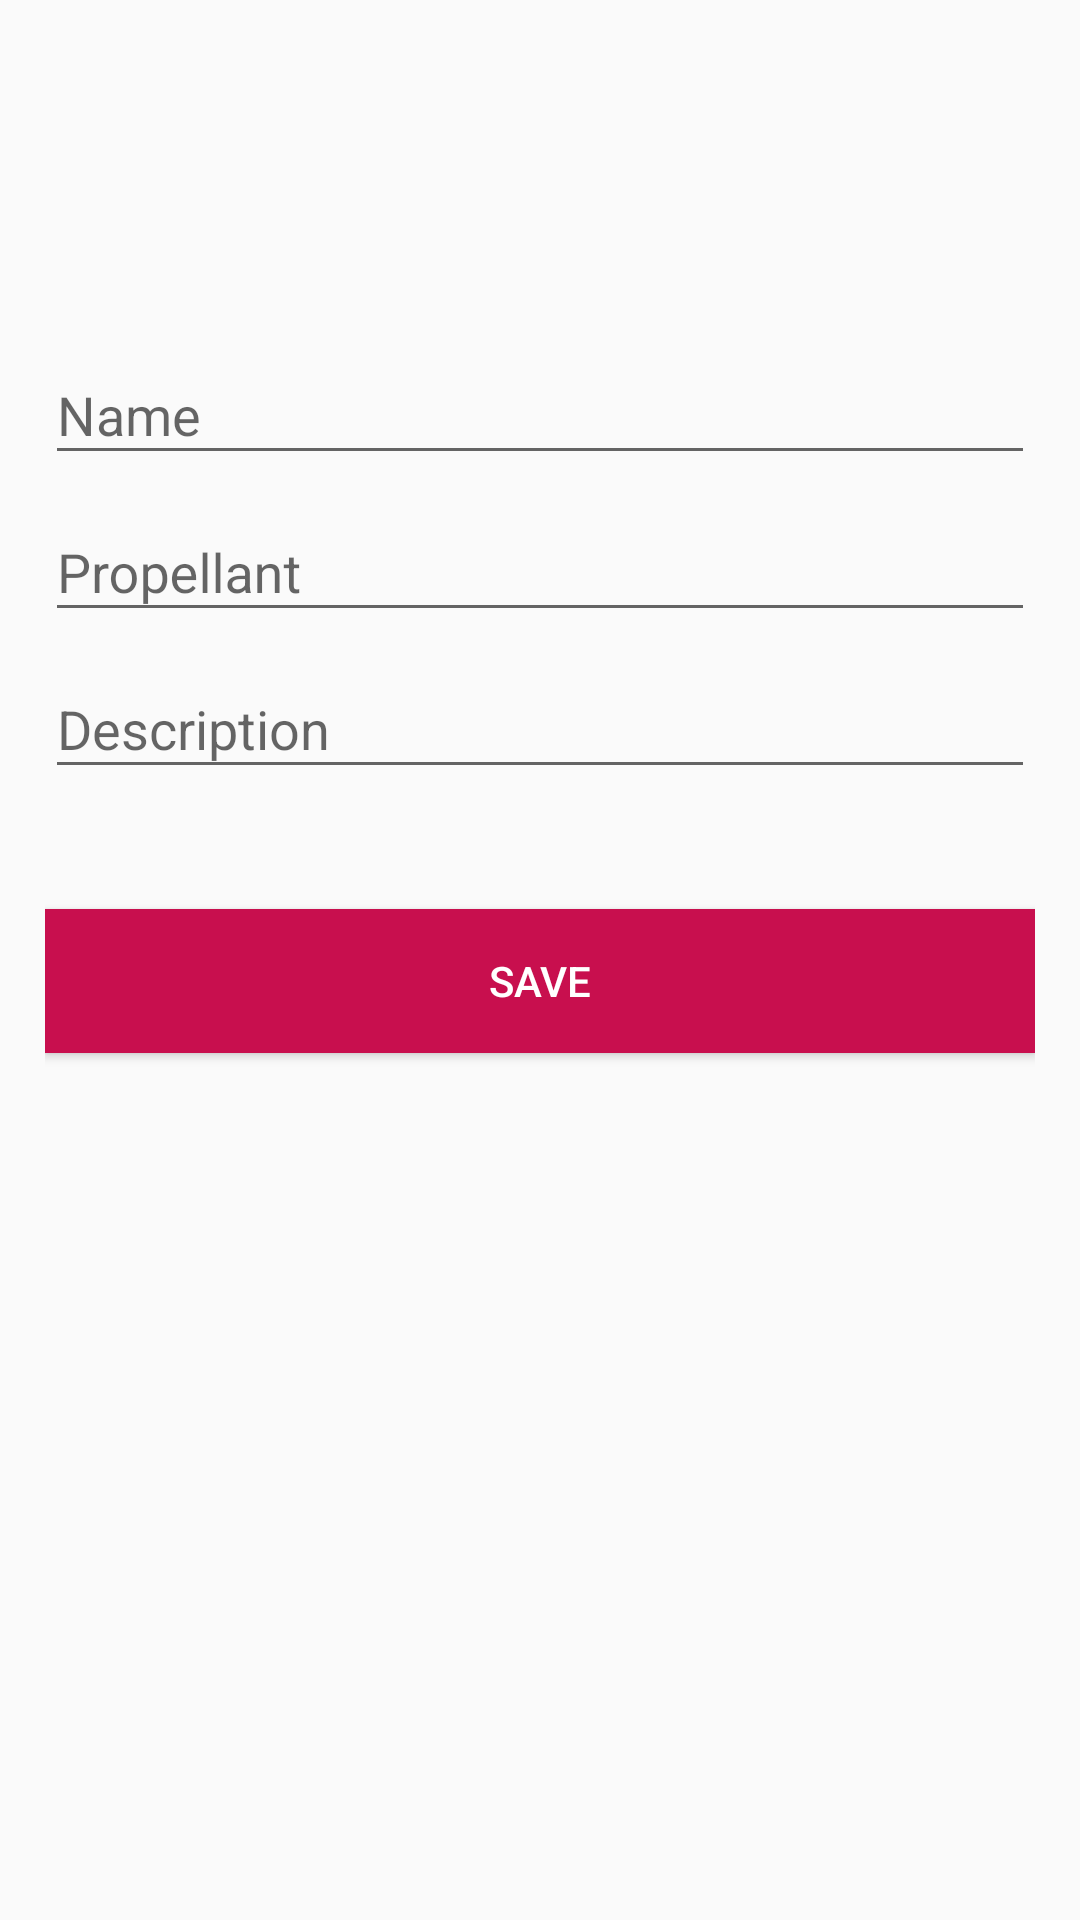

Layout XML and referenced resources for this Android screen:
<!-- AndroidManifest.xml: application theme AppTheme -->
<!-- res/layout/input_dialog.xml -->
<?xml version="1.0" encoding="utf-8"?>
<LinearLayout xmlns:android="http://schemas.android.com/apk/res/android"
    android:orientation="vertical" android:layout_width="match_parent"
    android:layout_height="match_parent">

    <LinearLayout
        android:layout_width="match_parent"
        android:layout_height="match_parent"
        android:layout_marginTop="?attr/actionBarSize"
        android:orientation="vertical"
        android:paddingLeft="15dp"
        android:paddingRight="15dp"
        android:paddingTop="50dp">

        <android.support.design.widget.TextInputLayout
            android:id="@+id/nameLayout"
            android:layout_width="match_parent"
            android:layout_height="wrap_content">

            <EditText
                android:id="@+id/nameEditText"
                android:layout_width="match_parent"
                android:layout_height="wrap_content"
                android:hint="Name"
                android:singleLine="true" />
        </android.support.design.widget.TextInputLayout>

        <android.support.design.widget.TextInputLayout
            android:id="@+id/propLayout"
            android:layout_width="match_parent"
            android:layout_height="wrap_content">

            <EditText
                android:id="@+id/propellantEditText"
                android:layout_width="match_parent"
                android:layout_height="wrap_content"
                android:hint="Propellant"
                android:singleLine="true" />

            <android.support.design.widget.TextInputLayout
                android:id="@+id/descLayout"
                android:layout_width="match_parent"
                android:layout_height="wrap_content">

                <EditText
                    android:id="@+id/descEditText"
                    android:layout_width="match_parent"
                    android:layout_height="wrap_content"
                    android:hint="Description"
                    android:singleLine="true" />
            </android.support.design.widget.TextInputLayout>

        </android.support.design.widget.TextInputLayout>

        <Button
            android:id="@+id/saveBtn"
            android:layout_width="fill_parent"
            android:layout_height="wrap_content"
            android:layout_marginTop="40dp"
            android:background="@color/colorAccent"
            android:clickable="true"
            android:text="Save"
            android:textColor="@android:color/white" />


    </LinearLayout>

</LinearLayout>
<!-- resources referenced by this layout -->
<resources>
  <color name="colorAccent">#c80f4e</color>
  <style name="AppTheme" parent="Theme.AppCompat.Light.DarkActionBar">
          
          <item name="colorPrimary">@color/actionBarBg</item>
          <item name="colorPrimaryDark">@color/colorPrimaryDark</item>
          <item name="colorAccent">@color/colorAccent</item>
      </style>
  <color name="actionBarBg">#3B1D39</color>
  <color name="colorPrimaryDark">#303F9F</color>
</resources>
